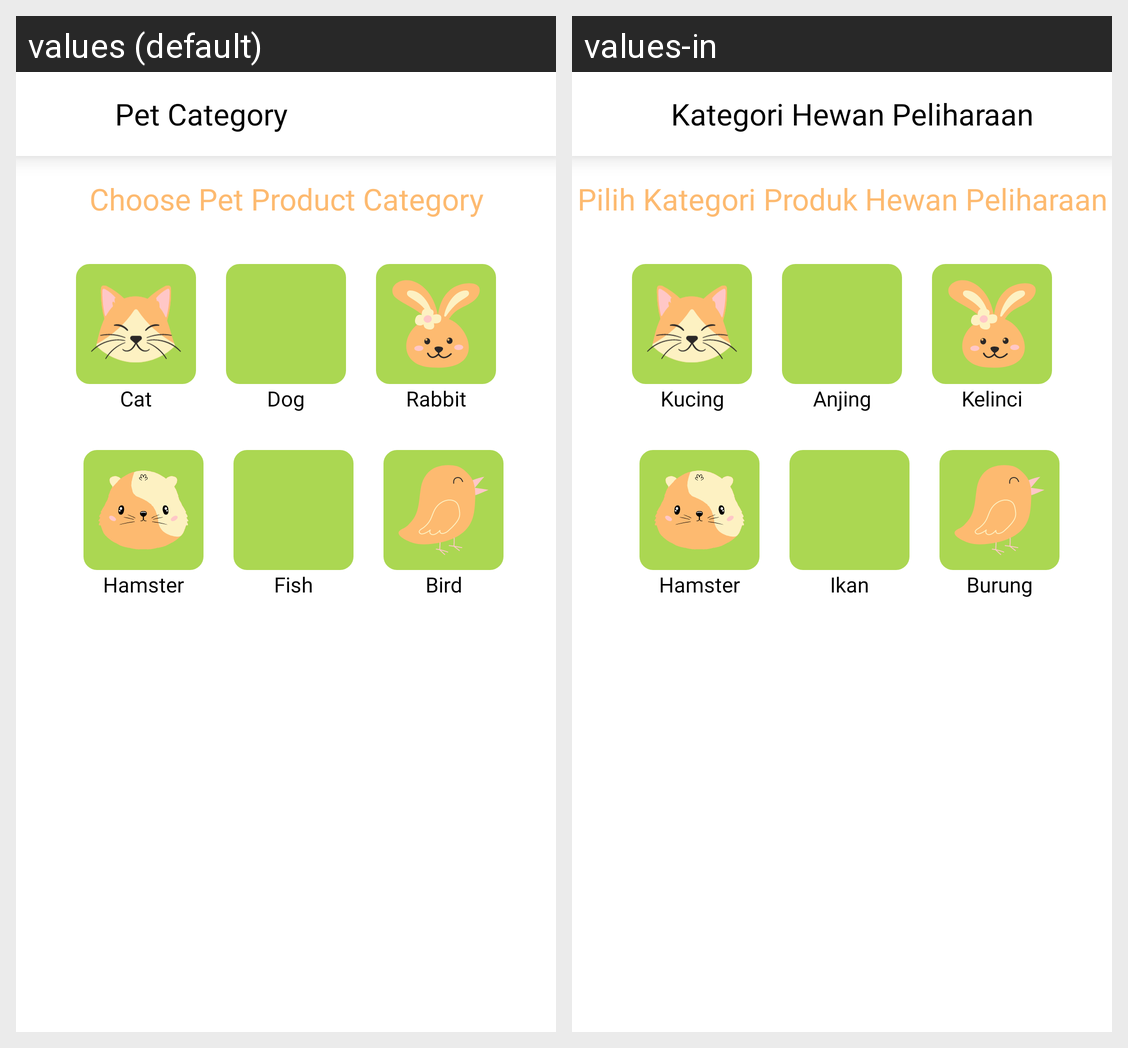

The same Android screen rendered under two of its app's locales, left to right. List the strings drawn on it with the default value and each locale's translation.
Android screen res/layout/activity_choose_pet_category.xml rendered under 2 locales, left to right: values (default), values-in. Device: Nexus 5 (rendered at 1080×1920; each locale shown at half size, 540×960, under a caption strip naming it); theme Theme.PetDiary.
Strings drawn on this screen, with the default value and each locale's value (text and hints the layout hard-codes, and strings that could not be matched under every locale, appear in the picture but are not listed):

pet_category
  values: Pet Category
  values-in: Kategori Hewan Peliharaan

choose_pet_category
  values: Choose Pet Product Category
  values-in: Pilih Kategori Produk Hewan Peliharaan

cat
  values: Cat
  values-in: Kucing

dog
  values: Dog
  values-in: Anjing

rabbit
  values: Rabbit
  values-in: Kelinci

hamster
  values: Hamster
  values-in: Hamster

fish
  values: Fish
  values-in: Ikan

bird
  values: Bird
  values-in: Burung
